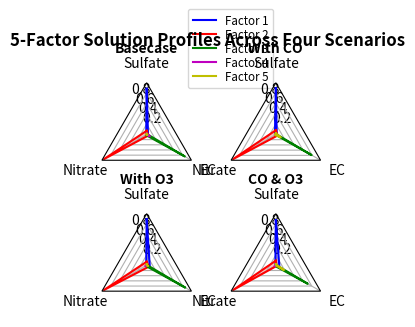

This chart was generated by the following Python code:
import matplotlib.pyplot as plt
import numpy as np

from matplotlib.patches import Circle, RegularPolygon
from matplotlib.path import Path
from matplotlib.projections import register_projection
from matplotlib.projections.polar import PolarAxes
from matplotlib.spines import Spine
from matplotlib.transforms import Affine2D


def radar_factory(num_vars, frame='circle'):
    """
    Create a radar chart with `num_vars` axes.

    This function creates a RadarAxes projection and registers it.

    Parameters
    ----------
    num_vars : int
        Number of variables for radar chart.
    frame : {'circle', 'polygon'}
        Shape of frame surrounding axes.

    """
    # calculate evenly-spaced axis angles
    theta = np.linspace(0, 2*np.pi, num_vars, endpoint=False)

    class RadarTransform(PolarAxes.PolarTransform):

        def transform_path_non_affine(self, path):
            # Paths with non-unit interpolation steps correspond to gridlines,
            # in which case we force interpolation (to defeat PolarTransform's
            # autoconversion to circular arcs).
            if path._interpolation_steps > 1:
                path = path.interpolated(num_vars)
            return Path(self.transform(path.vertices), path.codes)

    class RadarAxes(PolarAxes):

        name = 'radar'
        PolarTransform = RadarTransform

        def __init__(self, *args, **kwargs):
            super().__init__(*args, **kwargs)
            # rotate plot such that the first axis is at the top
            self.set_theta_zero_location('N')

        def fill(self, *args, closed=True, **kwargs):
            """Override fill so that line is closed by default"""
            return super().fill(closed=closed, *args, **kwargs)

        def plot(self, *args, **kwargs):
            """Override plot so that line is closed by default"""
            lines = super().plot(*args, **kwargs)
            for line in lines:
                self._close_line(line)

        def _close_line(self, line):
            x, y = line.get_data()
            # FIXME: markers at x[0], y[0] get doubled-up
            if x[0] != x[-1]:
                x = np.append(x, x[0])
                y = np.append(y, y[0])
                line.set_data(x, y)

        def set_varlabels(self, labels):
            self.set_thetagrids(np.degrees(theta), labels)

        def _gen_axes_patch(self):
            # The Axes patch must be centered at (0.5, 0.5) and of radius 0.5
            # in axes coordinates.
            if frame == 'circle':
                return Circle((0.5, 0.5), 0.5)
            elif frame == 'polygon':
                return RegularPolygon((0.5, 0.5), num_vars,
                                      radius=.5, edgecolor="k")
            else:
                raise ValueError("Unknown value for 'frame': %s" % frame)

        def _gen_axes_spines(self):
            if frame == 'circle':
                return super()._gen_axes_spines()
            elif frame == 'polygon':
                # spine_type must be 'left'/'right'/'top'/'bottom'/'circle'.
                spine = Spine(axes=self,
                              spine_type='circle',
                              path=Path.unit_regular_polygon(num_vars))
                # unit_regular_polygon gives a polygon of radius 1 centered at
                # (0, 0) but we want a polygon of radius 0.5 centered at (0.5,
                # 0.5) in axes coordinates.
                spine.set_transform(Affine2D().scale(.5).translate(.5, .5)
                                    + self.transAxes)
                return {'polar': spine}
            else:
                raise ValueError("Unknown value for 'frame': %s" % frame)

    register_projection(RadarAxes)
    return theta


def example_data():
    # The following data is from the Denver Aerosol Sources and Health study.
    # See doi:10.1016/j.atmosenv.2008.12.017
    #
    # The data are pollution source profile estimates for five modeled
    # pollution sources (e.g., cars, wood-burning, etc) that emit 7-9 chemical
    # species. The radar charts are experimented with here to see if we can
    # nicely visualize how the modeled source profiles change across four
    # scenarios:
    #  1) No gas-phase species present, just seven particulate counts on
    #     Sulfate
    #     Nitrate
    #     Elemental Carbon (EC)
    #     Organic Carbon fraction 1 (OC)
    #     Organic Carbon fraction 2 (OC2)
    #     Organic Carbon fraction 3 (OC3)
    #     Pyrolyzed Organic Carbon (OP)
    #  2)Inclusion of gas-phase specie carbon monoxide (CO)
    #  3)Inclusion of gas-phase specie ozone (O3).
    #  4)Inclusion of both gas-phase species is present...
    data = [
        ['Sulfate', 'Nitrate', 'EC'],
        ('Basecase', [
            [0.88, 0.01, 0.03],
            [0.07, 0.95, 0.04],
            [0.01, 0.02, 0.85],
            [0.02, 0.01, 0.07],
            [0.01, 0.01, 0.02]]),
        ('With CO', [
            [0.88, 0.02, 0.02],
            [0.08, 0.94, 0.04],
            [0.01, 0.01, 0.79],
            [0.00, 0.02, 0.03],
            [0.02, 0.02, 0.11]]),
        ('With O3', [
            [0.89, 0.01, 0.07],
            [0.07, 0.95, 0.05],
            [0.01, 0.02, 0.86],
            [0.01, 0.03, 0.00],
            [0.02, 0.00, 0.03]]),
        ('CO & O3', [
            [0.87, 0.01, 0.08],
            [0.09, 0.95, 0.02],
            [0.01, 0.02, 0.71],
            [0.01, 0.03, 0.00],
            [0.02, 0.00, 0.18]])
    ]
    return data


if __name__ == '__main__':
    N = 3
    theta = radar_factory(N, frame='polygon')

    data = example_data()
    spoke_labels = data.pop(0)

    fig, axs = plt.subplots(figsize=(3, 3), nrows=2, ncols=2,
                            subplot_kw=dict(projection='radar'))
    fig.subplots_adjust(wspace=0.25, hspace=0.20, top=0.85, bottom=0.05)

    colors = ['b', 'r', 'g', 'm', 'y']
    # Plot the four cases from the example data on separate axes
    for ax, (title, case_data) in zip(axs.flat, data):
        ax.set_rgrids([0.2, 0.4, 0.6, 0.8])
        ax.set_title(title, weight='bold', size='medium', position=(0.5, 1.1),
                     horizontalalignment='center', verticalalignment='center')
        for d, color in zip(case_data, colors):
            ax.plot(theta, d, color=color)
            ax.fill(theta, d, facecolor=color, alpha=0.25, label='_nolegend_')
        ax.set_varlabels(spoke_labels)

    # add legend relative to top-left plot
    labels = ('Factor 1', 'Factor 2', 'Factor 3', 'Factor 4', 'Factor 5')
    legend = axs[0, 0].legend(labels, loc=(0.9, .95),
                              labelspacing=0.1, fontsize='small')

    fig.text(0.5, 0.965, '5-Factor Solution Profiles Across Four Scenarios',
             horizontalalignment='center', color='black', weight='bold',
             size='large')

    plt.show()
